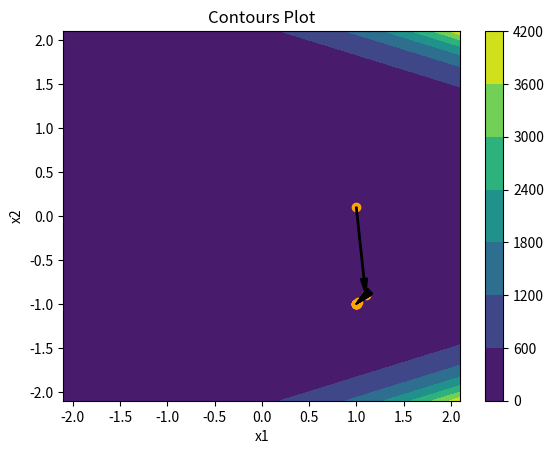
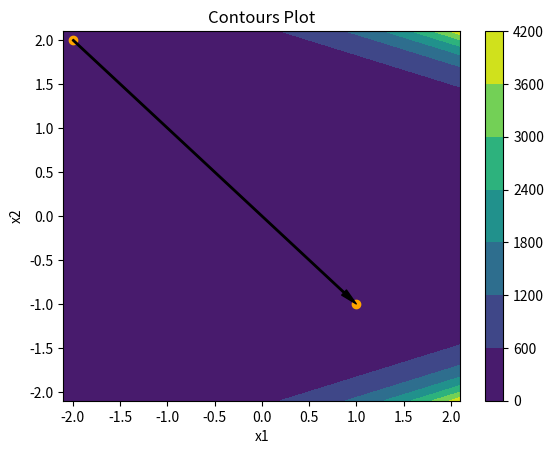
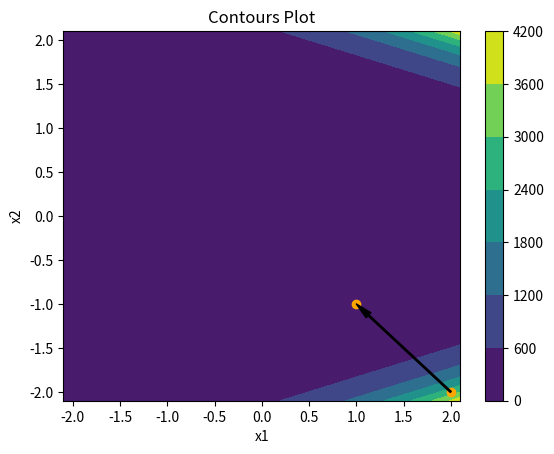
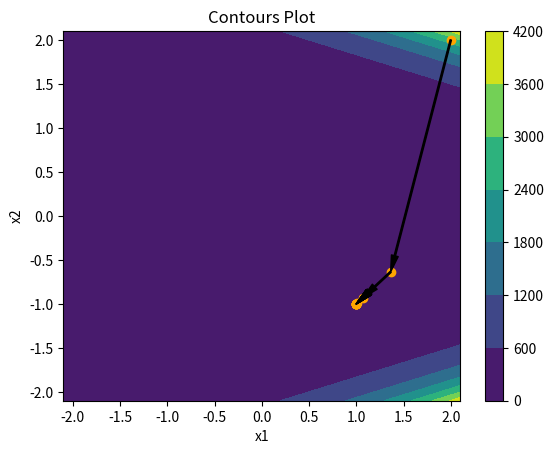
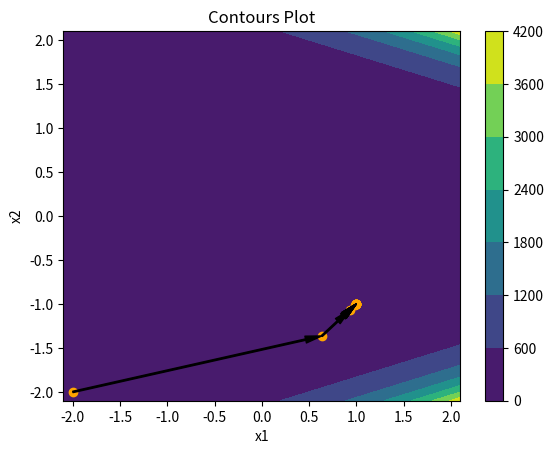
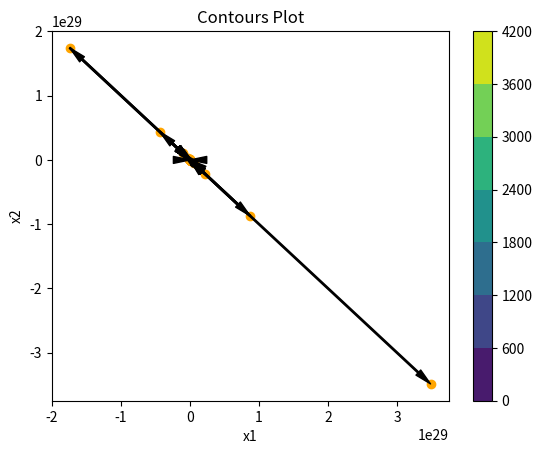
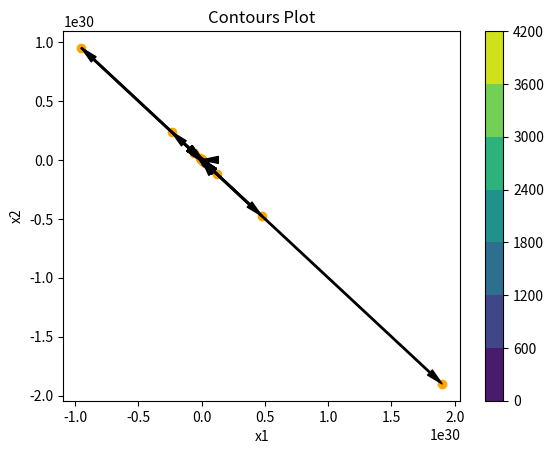
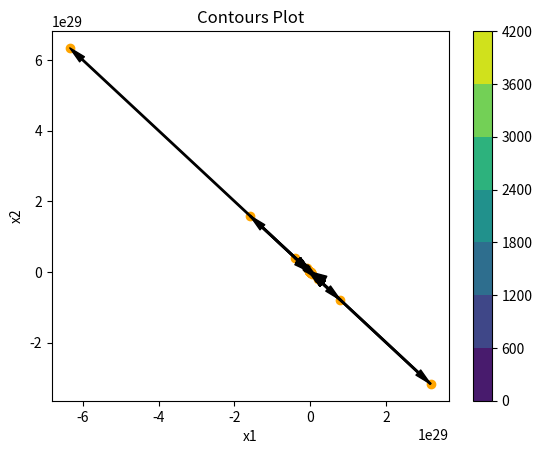
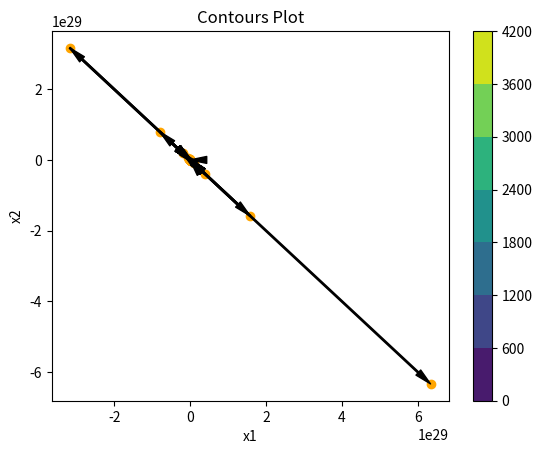

Write Python code to recreate these figures, in order.
import numpy as np
import pandas as pd
import math
import matplotlib.pyplot as plt
from matplotlib.ticker import MaxNLocator
from mpl_toolkits import mplot3d

def testplot(points):
    df = pd.DataFrame(points, columns=['x', 'y', 'fValue'])
    for i,row in df.iterrows():
        if i==0:
            pass
        else:
            plt.annotate('',xy=(row['x'],row['y']),xytext=(df.iloc[i-1]['x'],df.iloc[i-1]['y']),
            arrowprops=dict(facecolor='black',width=1,headwidth=5))

    plt.xlim(-1 , 1.1)
    plt.ylim(-0.2,0.2)
    plt.show()

def funcPlot(points):
    plt.style.use('seaborn-poster')
    fig = plt.figure(figsize = (10,10))
    ax = plt.axes(projection='3d')

    ax.grid()
    for i in range(len(points)):
        ax.plot3D(points[i][0], points[i][1], points[i][2], linestyle='--', marker='o', color='orange')

    ax.set_title('3D Function Value Plot')

    # Set axes label
    ax.set_xlabel('x1', labelpad=20)
    ax.set_ylabel('x2', labelpad=20)
    ax.set_zlabel('f(x1,x2)', labelpad=20)

    plt.show()


def contourPlot(x1min, x1max, x2min,x2max, points):
    df = pd.DataFrame(points, columns=['x', 'y', 'fValue'])


    x1list = np.linspace(x1min, x1max, 100)
    x2list = np.linspace(x2min, x2max, 100)
    X1, X2 = np.meshgrid(x1list, x2list)

    A1 = X1 + 3 * X2  - 0.1
    A2 = X1 - 3 * X2  - 0.1
    A3 = - X1 - 0.1
    Z = np.exp(A1) + np.exp(A2) + np.exp(A3) 

    fig,ax=plt.subplots(1,1)
    cp = ax.contourf(X1, X2, Z)
    fig.colorbar(cp) # Add a colorbar to a plot
    ax.set_title('Contours Plot')
    ax.set_xlabel('x1')
    ax.set_ylabel('x2')
    for i,row in df.iterrows():
        if i==0:
            pass
        else:
            plt.annotate('',xy=(row['x'],row['y']),xytext=(df.iloc[i-1]['x'],df.iloc[i-1]['y']),
            arrowprops=dict(facecolor='black',width=1,headwidth=5))
    for i in range(len(points)):
        plt.plot(points[i][0], points[i][1], linestyle='--', marker='o', color='orange')

    plt.show()

def get_fx_val(val_x):
    x1 = val_x[0]
    x2 = val_x[1]
    fx = 5*x1*x1 + 5*x2*x2 - x1*x2 - 11*x1 + 11*x2 + 11
    return fx

# Partial derivatives of fx wrt x1 and x2
def get_delfx_val(val_x):
    x1 = val_x[0]
    x2 = val_x[1]
    delfx_x1 = 10*x1 - x2 - 11
    delfx_x2 = 10*x2 - x1 + 11
    # print(delfx_x1, delfx_x2)
    # convert value from int to float and return
    return np.array([delfx_x1, delfx_x2]).astype(np.float64)


def get_hessian():

    delfx_x1_x2 = -1
    delfx_x1_x1 = 10
    delfx_x2_x1 = -1
    delfx_x2_x2 = 10

    h1 = np.array([[delfx_x1_x1, delfx_x1_x2], [delfx_x2_x1, delfx_x2_x2]]).astype(np.float64)
    h1_inv = np.linalg.inv(h1)
    h1_eigen = np.linalg.eig(h1)
    print("inverse", h1_inv)
    print("eigen", h1_eigen)
    return h1, h1_inv, h1_eigen



def steepest_descent(val_x_initial, flag):
    epsilon = np.array(0.000001).astype(np.float64)  
 
    k = 1  #iteration counter
    kmax = 100

    val_x = val_x_initial
    del_fx_val = get_delfx_val(val_x)  
    norm_delfx_val = np.linalg.norm(del_fx_val) 
    values = list()
    values.append([val_x[0], val_x[1], get_fx_val(val_x)])
    print(k, val_x, get_fx_val(val_x))

    # Hessian is independent of the value of val_x
    h1, h1_inv, h1_eigen  = get_hessian()
    ld1 = np.max(h1_eigen[0])
    print("max of 2 eigen values", ld1)
    while (norm_delfx_val >= epsilon) and (k < kmax):
        s = - del_fx_val
        # Compute the step
        if (flag == "less"):
            l1 = 1/ld1
        else:
            l1 = 3/ld1

        val_x = val_x + l1 * s
        del_fx_val = get_delfx_val(val_x)  
        norm_delfx_val = np.linalg.norm(del_fx_val) 
        values.append([val_x[0], val_x[1], get_fx_val(val_x)])
        k = k+1
        print(k, val_x, get_fx_val(val_x))

    contourPlot(-2.1, 2.1, -2.1, 2.1, values)

# MAIN
# declaring variables and initial data provided

print("Performing Steepest Descent")
val_x_initial = [1, 0.1] 
steepest_descent(val_x_initial, "less")

val_x_initial = [-2, 2] 
steepest_descent(val_x_initial, "less")

val_x_initial = [2, -2] 
steepest_descent(val_x_initial, "less")

val_x_initial = [2, 2] 
steepest_descent(val_x_initial, "less")

val_x_initial = [-2, -2] 
steepest_descent(val_x_initial, "less")

val_x_initial = [1, 0.1] 
steepest_descent(val_x_initial, "more")

val_x_initial = [-2, 2] 
steepest_descent(val_x_initial, "more")

val_x_initial = [2, -2] 
steepest_descent(val_x_initial, "more")

val_x_initial = [2, 2] 
steepest_descent(val_x_initial, "more")

val_x_initial = [-2, -2] 
steepest_descent(val_x_initial, "more")